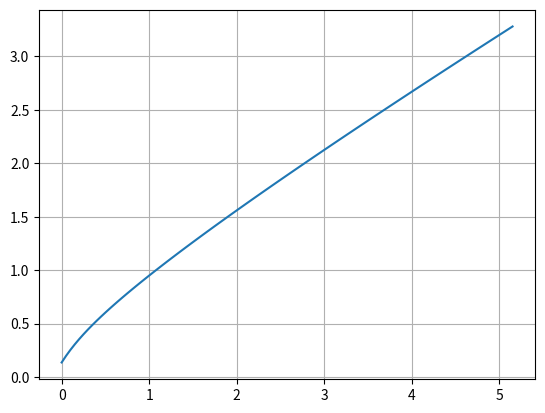

The matplotlib source for this figure:
import numpy as np
import numpy.polynomial.chebyshev as cheb
from scipy.optimize import minimize
import math
import matplotlib.pyplot as plt

# Initialize the parameters of the problem.

alpha = .4
beta = .9
gamma = .5
delta = .1
rho = .8
mu = -.5
sigma = 1

k0 = .6

# It actually takes a little bit if this is made much larger.
I = 10

# The steady state comes from the point where capital and consumption
# are unchanging, so:
# k = k^alpha + (1-delta)k - c
# Solve to reach: c =  k^alpha -  delta k
# Applying the golden rule, AKA max consumption so del c del k = 0
# alpha k^(alpha-1) - delta = 0
# k = (delta/alpha)^(1/(alpha-1))

kStar = (((1 / beta) + delta - 1) / alpha)**(1. / (alpha - 1.))
cStar = kStar**alpha - delta * kStar

Epsilon = .001

# Now we need to map our points from k0 to kStar + (kStar - k0) to -1,1
a = k0
b = 2 * kStar - k0
sLow = 0
sHigh = 10

# Don't really need these that much since I am using the methods in numpy


def MoveToChevyDomain(x, a, b):
    # Go from (a,b) to (-1,1)
    return 2 * (x - a) / (b - a) - 1

# Keep this fella around since I'm using this for the cheby roots


def MoveToProblemDomain(x, a, b):
    return a + (x + 1) * ((b - a) / 2)


k = 2 * I + 1

Xk = np.zeros(k)
for i in range(1, k + 1):
    Xk[i - 1] = MoveToProblemDomain(-math.cos(math.pi *
                                              (2 * i - 1) / (2 * k)), a, b)

#v = np.ones(k) * cStar * (1 / (1 - beta))
v = (np.arange(0, k) * cStar * (1 / (k * (1 - beta))))

A = cheb.chebfit(Xk, v, k)

x, y = np.polynomial.hermite.hermgauss(7)


def GaussHermiteIntegrate(degree, A, c, k):
    """This returns the integral of the expected Value function when
 s is a log-normal distribution."""
    # Note that f(x) = V( (s**rho)*exp(sigma*x*sqrt(2))*k**alpha - c, (s**rho) *
    # exp( sigma*x*sqrt(2))) * 1/sqrt(pi)
    integral = 0
    for i in range(degree):
        # Traditonally we used: V( k^alpha - c)
        # Now it has taken the form of: V( s*k^alpha - c, s)
        sNew = np.exp(mu + np.sqrt(2) * sigma * x[i])
        #xPos = np.clip(sNew * k**alpha - c, a, b)
        xPos = sNew * k**alpha - c
        if( xPos < a):
            print( xPos )
        if( xPos > b ):
            print( xPos )
        chebValue = cheb.chebval(xPos, A)
        integral += y[i] * chebValue
    return integral * (1. / np.sqrt(math.pi))

# Since we know that


def OptConsume(c, k, a):
    """This is the function that is optimized to find optimal consumption
 for the current capital and shock given v"""
    return -1 * (c[0] ** gamma + beta * GaussHermiteIntegrate(7, a, c[0], k))


#Initialize the values:
prevV = np.zeros(k)
cVec = np.ones(k) * cStar
iterCounter = 0

# Whats a reasonable limit on the number of iterations? I was getting ~ 150
while(np.linalg.norm(prevV - v) > Epsilon):
    prevV = np.copy(v)
    for i in range(k):
        cLow = 0
        cHigh = Xk[i] ** alpha + (1 - delta) * Xk[i]
        # Choose the C in this range that maximizes c^gamma + beta*E[V( s*k^alpha - c )]
        # Since we don't know V, all we have is our best guess formed by v.
        cBest = minimize(OptConsume, [(cLow + cHigh) / 2],
                         (Xk[i], A), 'TNC', bounds=[(cLow, cHigh)])
        v[i] = -cBest.fun
        cVec[i] = cBest.x[0]

    # Now we have a new V. So we can estimate a better a.
    A = cheb.chebfit(Xk, v, k)
    iterCounter += 1
    print(iterCounter)
    print(v)
    print("\n\n")

C = cheb.chebfit(Xk, cVec, k)

# Supposedly we have a good fit for V now.
# print(v)
# print(A)
print(iterCounter)

# This is plotting nonsense.
t = np.arange(0.0, max(Xk), 0.05)
s = cheb.chebval(t, C)
u = cheb.chebval(t, A)
fig, ax = plt.subplots()
ax.plot(t, s)
#ax.plot(t, u)

ax.grid()

fig.savefig("LogNormalConsumption.png")
plt.show()
